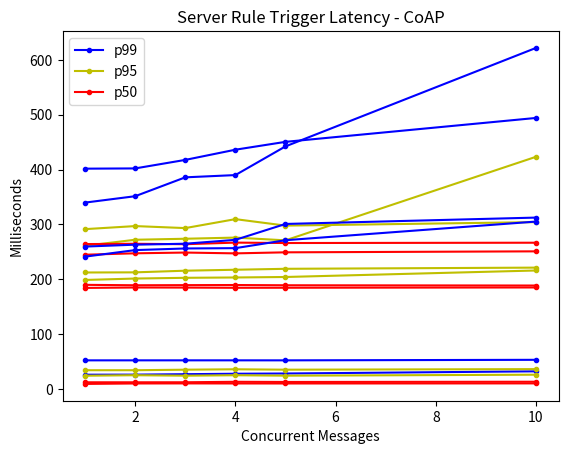

Write the Python code that produced this figure.
import matplotlib.pylab as plt

concurrent_messages = [1, 2, 3, 4, 5, 10]


def draw_percentile_mqtt():
    p99 = [339.66034, 351.30277, 385.72147, 389.82571, 442.15806, 621.68658]
    plt.plot(concurrent_messages, p99, "b", marker=".")

    p95 = [260.93750, 271.89570, 273.73451, 275.84834, 270.82471, 423.16405]
    plt.plot(concurrent_messages, p95, "y", marker=".")

    p50 = [244.62419, 247.19176, 248.56739, 247.07565, 248.97828, 250.75953]
    plt.plot(concurrent_messages, p50, "r", marker=".")

    plt.legend(['p99', 'p95', 'p50'], loc="upper left")
    plt.xlabel("Concurrent Messages")
    plt.ylabel("Milliseconds")
    plt.title("MQTT Messages Latency")

    plt.savefig("mqtt_latency.png")
    plt.show()


def draw_percentiles_coap():
    p99 = [401.53395, 401.97725, 417.50659, 436.09796, 450.42357, 494.00815]
    plt.plot(concurrent_messages, p99, "b", marker=".")

    p95 = [291.25986, 296.83069, 293.17284, 309.48843, 297.69202, 304.05540]
    plt.plot(concurrent_messages, p95, "y", marker=".")

    p50 = [264.01906, 264.56652, 263.80305, 266.69121, 265.93924, 266.49742]
    plt.plot(concurrent_messages, p50, "r", marker=".")

    plt.legend(['p99', 'p95', 'p50'], loc="upper left")
    plt.xlabel("Concurrent Messages")
    plt.ylabel("Milliseconds")
    plt.title("CoAP Messages Latency")

    plt.savefig("coap_latency.png")
    plt.show()


def draw_rules_local_mqtt():
    p99 = [25.86411, 25.98237, 26.78396, 27.59734, 28.02451, 32.00608]
    plt.plot(concurrent_messages, p99, "b", marker=".")

    p95 = [23.97443, 24.88645, 24.03966, 24.87272, 24.07440, 25.83878]
    plt.plot(concurrent_messages, p95, "y", marker=".")

    p50 = [9.03118, 9.84943, 9.96733, 9.86467, 9.83441, 9.99331]
    plt.plot(concurrent_messages, p50, "r", marker=".")

    plt.legend(['p99', 'p95', 'p50'], loc="upper left")
    plt.xlabel("Concurrent Messages")
    plt.ylabel("Milliseconds")
    plt.title("Gateway Rule Trigger Latency - MQTT")

    plt.savefig("gateway_rule_mqtt_latency.png")
    plt.show()


def draw_rules_local_coap():
    p99 = [52.00702, 52.01944, 52.03728, 52.03185, 52.01031, 52.98525]
    plt.plot(concurrent_messages, p99, "b", marker=".")

    p95 = [34.02001, 34.00555, 34.97182, 35.73335, 34.97523, 36.00502]
    plt.plot(concurrent_messages, p95, "y", marker=".")

    p50 = [12.00151, 12.00688, 12.05778, 12.91096, 12.61103, 13.02385]
    plt.plot(concurrent_messages, p50, "r", marker=".")

    plt.legend(['p99', 'p95', 'p50'], loc="upper left")
    plt.xlabel("Concurrent Messages")
    plt.ylabel("Milliseconds")
    plt.title("Gateway Rule Trigger Latency - CoAP")

    plt.savefig("gateway_rule_coap_latency.png")
    plt.show()


def draw_rules_server_mqtt():
    p99 = [241.10837, 253.04449, 255.99993, 256.59786, 271.05926, 305.06939]
    plt.plot(concurrent_messages, p99, "b", marker=".")

    p95 = [198.58073, 201.17823, 202.51538, 203.12480, 204.00528, 215.85538]
    plt.plot(concurrent_messages, p95, "y", marker=".")

    p50 = [184.07290, 184.83806, 184.68428, 184.31377, 184.39531, 184.90186]
    plt.plot(concurrent_messages, p50, "r", marker=".")

    plt.legend(['p99', 'p95', 'p50'], loc="upper left")
    plt.xlabel("Concurrent Messages")
    plt.ylabel("Milliseconds")
    plt.title("Server Rule Trigger Latency - MQTT")

    plt.savefig("server_mqtt_mqtt_latency.png")
    plt.show()


def draw_rules_server_coap():
    p99 = [259.44956, 262.94452, 264.66730, 271.73949, 300.70874, 312.31365]
    plt.plot(concurrent_messages, p99, "b", marker=".")
    p95 = [212.21839, 212.46725, 215.48322, 217.22366, 218.93442, 221.08186]
    plt.plot(concurrent_messages, p95, "y", marker=".")

    p50 = [189.69703, 188.92109, 189.15367, 189.36920, 188.91966, 188.44140]
    plt.plot(concurrent_messages, p50, "r", marker=".")

    plt.legend(['p99', 'p95', 'p50'], loc="upper left")
    plt.xlabel("Concurrent Messages")
    plt.ylabel("Milliseconds")
    plt.title("Server Rule Trigger Latency - CoAP")

    plt.savefig("server_coap_mqtt_latency.png")
    plt.show()


if __name__ == '__main__':
    draw_percentile_mqtt()
    draw_percentiles_coap()
    draw_rules_local_mqtt()
    draw_rules_local_coap()
    draw_rules_server_mqtt()
    draw_rules_server_coap()
